Dataset: datav2 (GitHub, imlawcs/smart-trash-bin). Classes: metal, paper, plastic, trash cardboard, trash.

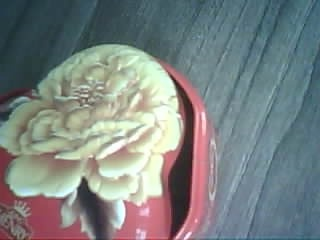
Label: metal

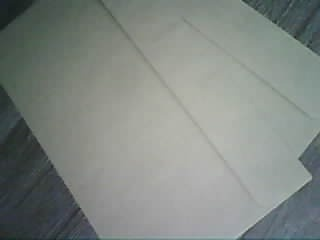
Label: paper

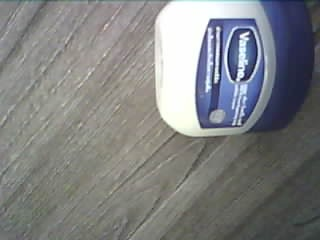
Label: plastic

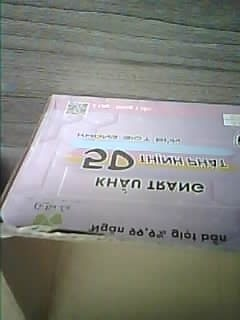
Label: trash cardboard

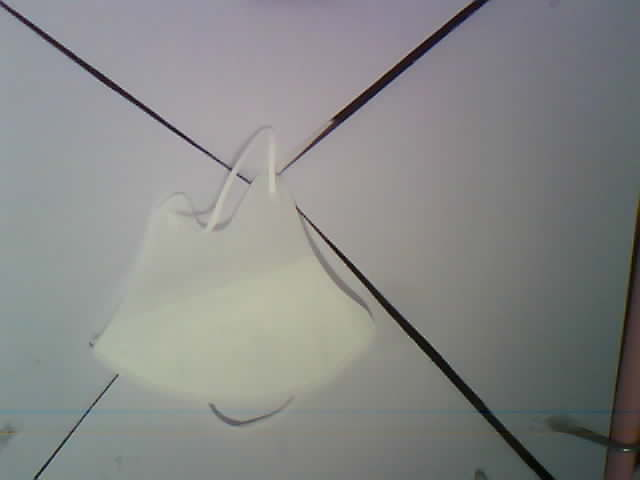
Label: trash

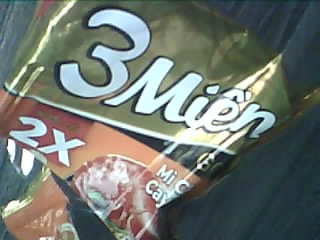
Label: trash
